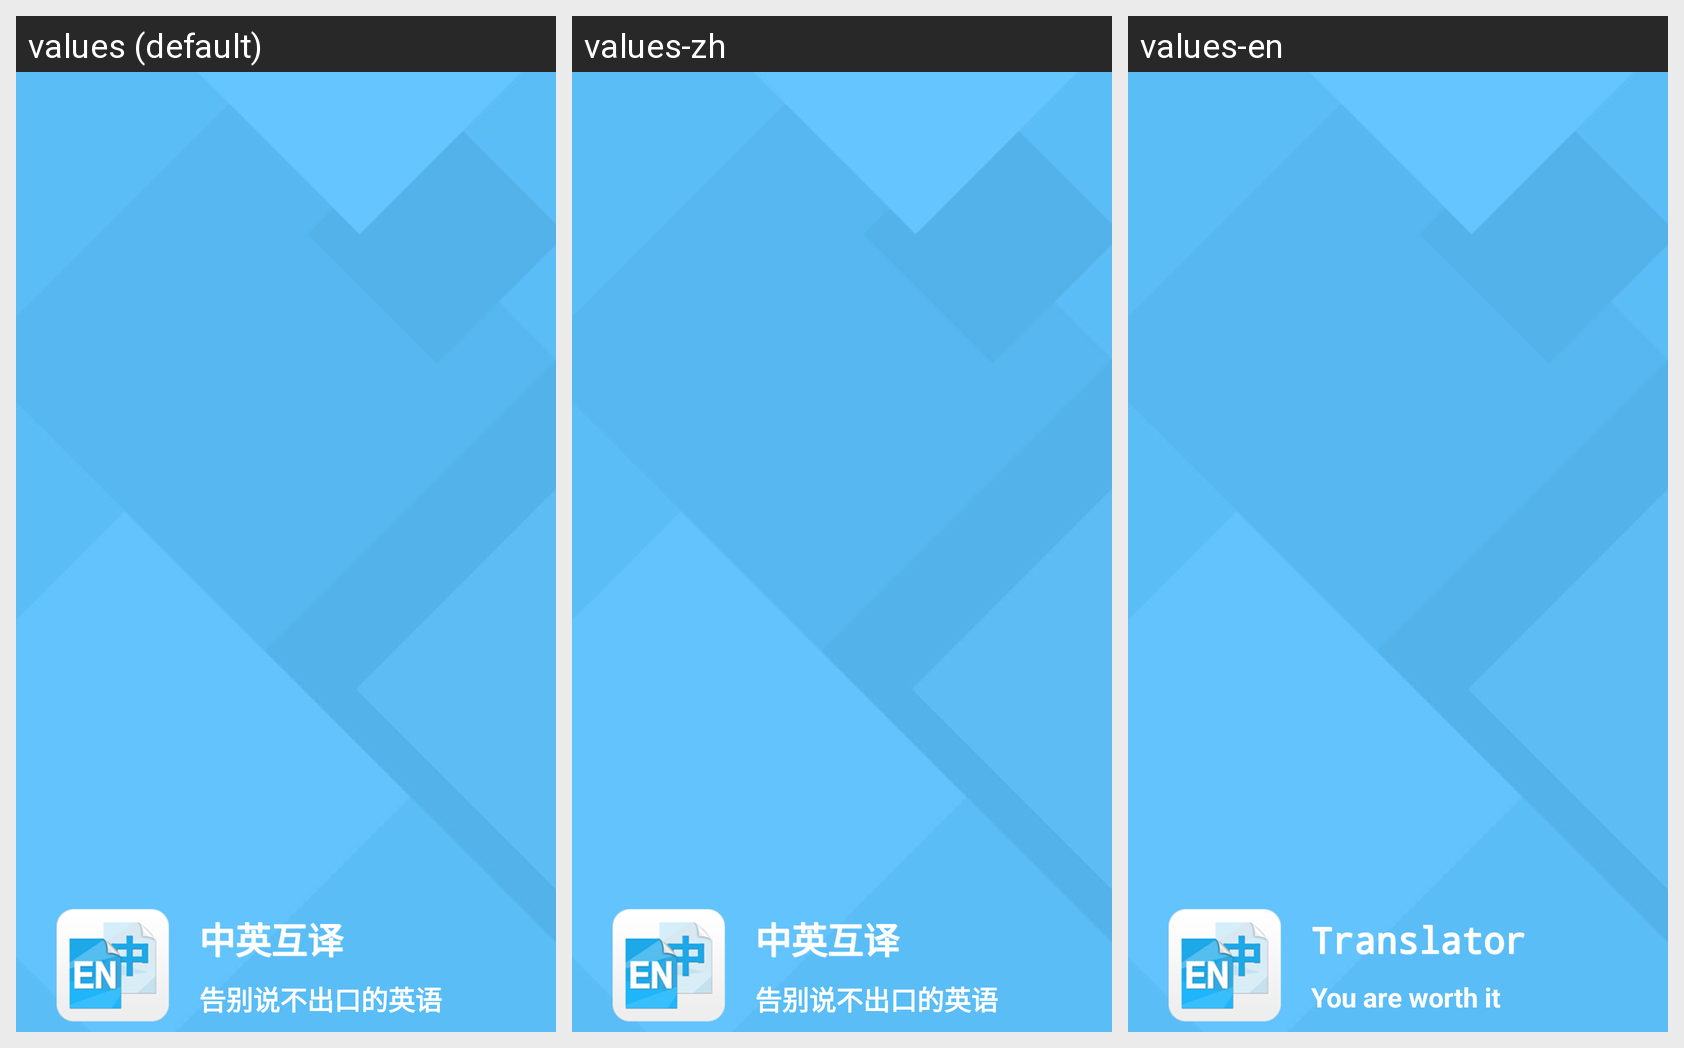

The Android screen above is rendered under several locales of the same app. Produce the string resources it draws, with the default and per-locale values.
Android screen res/layout/loading_activity.xml rendered under 3 locales, left to right: values (default), values-zh, values-en. Device: Nexus 5 (rendered at 1080×1920; each locale shown at half size, 540×960, under a caption strip naming it); theme AppTheme.
Strings drawn on this screen, with the default value and each locale's value (text and hints the layout hard-codes, and strings that could not be matched under every locale, appear in the picture but are not listed):

app_name
  values: 中英互译
  values-zh: 中英互译
  values-en: Translator

app_des
  values: 告别说不出口的英语
  values-zh: 告别说不出口的英语
  values-en: You are worth it
